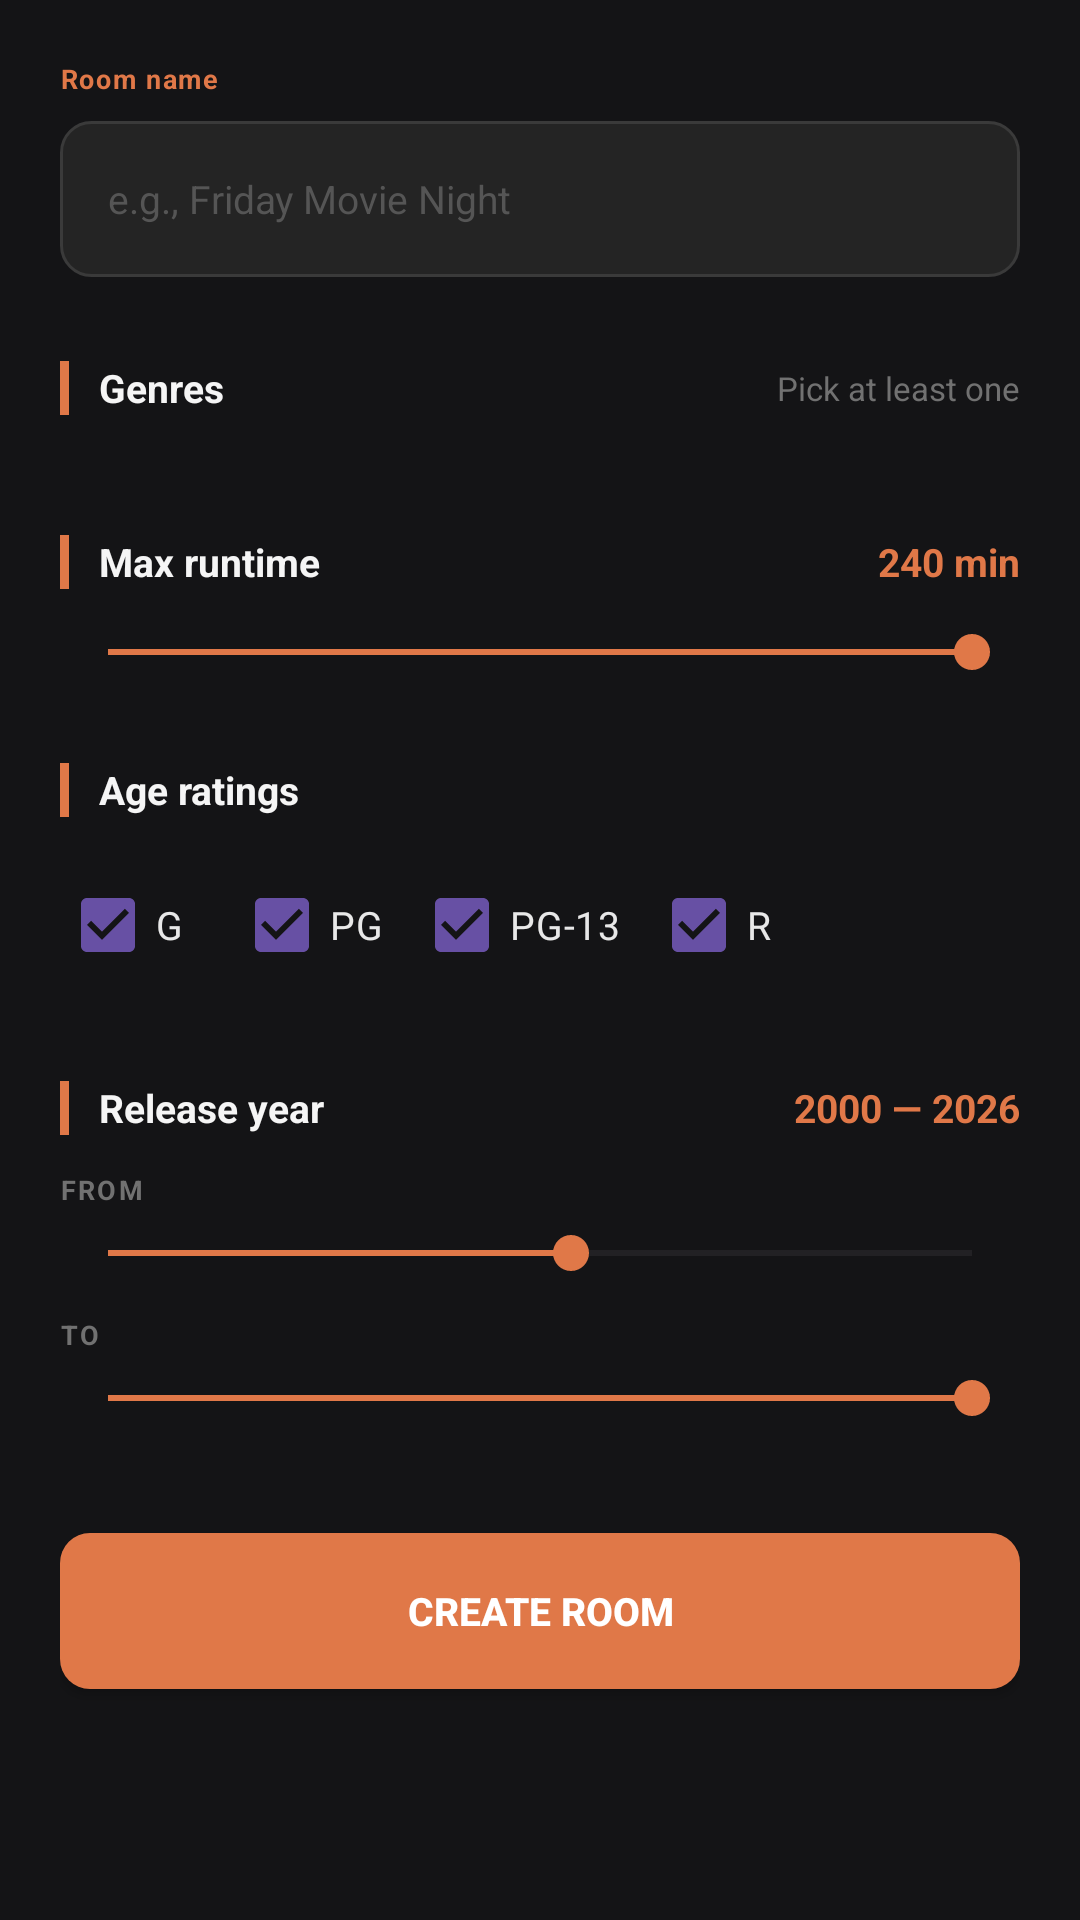

The Android layout XML behind this screen, and the referenced resources:
<!-- AndroidManifest.xml: application theme Theme.FlickMatch -->
<!-- res/layout/activity_create_room.xml -->
<?xml version="1.0" encoding="utf-8"?>
<ScrollView xmlns:android="http://schemas.android.com/apk/res/android"
    android:layout_width="match_parent"
    android:layout_height="match_parent"
    android:background="#141416">

    <LinearLayout
        android:layout_width="match_parent"
        android:layout_height="wrap_content"
        android:orientation="vertical"
        android:padding="20dp">

        
        <TextView
            android:layout_width="wrap_content"
            android:layout_height="wrap_content"
            android:text="Room name"
            android:textColor="#E07848"
            android:textSize="9sp"
            android:textStyle="bold"
            android:letterSpacing="0.06" />

        <EditText
            android:id="@+id/editRoomName"
            android:layout_width="match_parent"
            android:layout_height="52dp"
            android:layout_marginTop="8dp"
            android:background="@drawable/bg_input"
            android:hint="e.g., Friday Movie Night"
            android:textColorHint="#555555"
            android:inputType="textCapSentences"
            android:maxLength="50"
            android:paddingStart="16dp"
            android:paddingEnd="16dp"
            android:textColor="#F0F0F0"
            android:textSize="13sp" />

        
        <LinearLayout
            android:layout_width="match_parent"
            android:layout_height="wrap_content"
            android:layout_marginTop="28dp"
            android:gravity="center_vertical"
            android:orientation="horizontal">

            <View
                android:layout_width="3dp"
                android:layout_height="18dp"
                android:background="#E07848"
                android:layout_marginEnd="10dp" />

            <TextView
                android:layout_width="0dp"
                android:layout_height="wrap_content"
                android:layout_weight="1"
                android:text="Genres"
                android:textColor="#F5F5F5"
                android:textSize="13sp"
                android:textStyle="bold" />

            <TextView
                android:layout_width="wrap_content"
                android:layout_height="wrap_content"
                android:text="Pick at least one"
                android:textColor="#717171"
                android:textSize="11sp" />
        </LinearLayout>

        <GridLayout
            android:id="@+id/gridGenres"
            android:layout_width="match_parent"
            android:layout_height="wrap_content"
            android:layout_marginTop="12dp"
            android:columnCount="3"
            android:rowCount="6" />

        
        <LinearLayout
            android:layout_width="match_parent"
            android:layout_height="wrap_content"
            android:layout_marginTop="28dp"
            android:gravity="center_vertical"
            android:orientation="horizontal">

            <View
                android:layout_width="3dp"
                android:layout_height="18dp"
                android:background="#E07848"
                android:layout_marginEnd="10dp" />

            <TextView
                android:layout_width="0dp"
                android:layout_height="wrap_content"
                android:layout_weight="1"
                android:text="Max runtime"
                android:textColor="#F5F5F5"
                android:textSize="13sp"
                android:textStyle="bold" />

            <TextView
                android:id="@+id/textRuntime"
                android:layout_width="72dp"
                android:layout_height="wrap_content"
                android:gravity="end"
                android:text="240 min"
                android:textColor="#E07848"
                android:textSize="13sp"
                android:textStyle="bold" />
        </LinearLayout>

        <SeekBar
            android:id="@+id/seekRuntime"
            android:layout_width="match_parent"
            android:layout_height="wrap_content"
            android:layout_marginTop="12dp"
            android:max="180"
            android:progress="180"
            android:progressTint="#E07848"
            android:thumbTint="#E07848" />

        
        <LinearLayout
            android:layout_width="match_parent"
            android:layout_height="wrap_content"
            android:layout_marginTop="28dp"
            android:gravity="center_vertical"
            android:orientation="horizontal">

            <View
                android:layout_width="3dp"
                android:layout_height="18dp"
                android:background="#E07848"
                android:layout_marginEnd="10dp" />

            <TextView
                android:layout_width="wrap_content"
                android:layout_height="wrap_content"
                android:text="Age ratings"
                android:textColor="#F5F5F5"
                android:textSize="13sp"
                android:textStyle="bold" />
        </LinearLayout>

        <LinearLayout
            android:layout_width="match_parent"
            android:layout_height="wrap_content"
            android:layout_marginTop="12dp"
            android:orientation="horizontal">

            <CheckBox
                android:id="@+id/cbRatingG"
                android:layout_width="wrap_content"
                android:layout_height="wrap_content"
                android:layout_marginEnd="10dp"
                android:buttonTint="#E07848"
                android:checked="true"
                android:text="G"
                android:textColor="#E8E8E8"
                android:textSize="13sp" />

            <CheckBox
                android:id="@+id/cbRatingPG"
                android:layout_width="wrap_content"
                android:layout_height="wrap_content"
                android:layout_marginEnd="10dp"
                android:buttonTint="#E07848"
                android:checked="true"
                android:text="PG"
                android:textColor="#E8E8E8"
                android:textSize="13sp" />

            <CheckBox
                android:id="@+id/cbRatingPG13"
                android:layout_width="wrap_content"
                android:layout_height="wrap_content"
                android:layout_marginEnd="10dp"
                android:buttonTint="#E07848"
                android:checked="true"
                android:text="PG-13"
                android:textColor="#E8E8E8"
                android:textSize="13sp" />

            <CheckBox
                android:id="@+id/cbRatingR"
                android:layout_width="wrap_content"
                android:layout_height="wrap_content"
                android:buttonTint="#E07848"
                android:checked="true"
                android:text="R"
                android:textColor="#E8E8E8"
                android:textSize="13sp" />
        </LinearLayout>

        
        <LinearLayout
            android:layout_width="match_parent"
            android:layout_height="wrap_content"
            android:layout_marginTop="28dp"
            android:gravity="center_vertical"
            android:orientation="horizontal">

            <View
                android:layout_width="3dp"
                android:layout_height="18dp"
                android:background="#E07848"
                android:layout_marginEnd="10dp" />

            <TextView
                android:layout_width="0dp"
                android:layout_height="wrap_content"
                android:layout_weight="1"
                android:text="Release year"
                android:textColor="#F5F5F5"
                android:textSize="13sp"
                android:textStyle="bold" />

            <TextView
                android:id="@+id/textYearRange"
                android:layout_width="wrap_content"
                android:layout_height="wrap_content"
                android:text="2000 — 2026"
                android:textColor="#E07848"
                android:textSize="13sp"
                android:textStyle="bold" />
        </LinearLayout>

        <TextView
            android:layout_width="wrap_content"
            android:layout_height="wrap_content"
            android:layout_marginTop="12dp"
            android:text="FROM"
            android:textColor="#717171"
            android:textSize="9sp"
            android:textStyle="bold"
            android:letterSpacing="0.08" />

        <SeekBar
            android:id="@+id/seekYearMin"
            android:layout_width="match_parent"
            android:layout_height="wrap_content"
            android:layout_marginTop="6dp"
            android:max="56"
            android:progress="30"
            android:progressTint="#E07848"
            android:thumbTint="#E07848" />

        <TextView
            android:layout_width="wrap_content"
            android:layout_height="wrap_content"
            android:layout_marginTop="12dp"
            android:text="TO"
            android:textColor="#717171"
            android:textSize="9sp"
            android:textStyle="bold"
            android:letterSpacing="0.08" />

        <SeekBar
            android:id="@+id/seekYearMax"
            android:layout_width="match_parent"
            android:layout_height="wrap_content"
            android:layout_marginTop="6dp"
            android:max="56"
            android:progress="56"
            android:progressTint="#E07848"
            android:thumbTint="#E07848" />

        
        <androidx.appcompat.widget.AppCompatButton
            android:id="@+id/buttonCreateRoom"
            android:layout_width="match_parent"
            android:layout_height="52dp"
            android:layout_marginTop="36dp"
            android:layout_marginBottom="16dp"
            android:background="@drawable/bg_button_primary"
            android:text="Create Room"
            android:textColor="#FFFFFF"
            android:textSize="13sp"
            android:textStyle="bold" />

    </LinearLayout>
</ScrollView>
<!-- resources referenced by this layout -->
<resources>
  <!-- drawable bg_button_primary (drawable) -->
  <?xml version="1.0" encoding="utf-8"?>
  <shape xmlns:android="http://schemas.android.com/apk/res/android" android:shape="rectangle">
      <solid android:color="#E07848" />
      <corners android:radius="10dp" />
  </shape>
  <!-- drawable bg_input (drawable) -->
  <?xml version="1.0" encoding="utf-8"?>
  <shape xmlns:android="http://schemas.android.com/apk/res/android" android:shape="rectangle">
      <solid android:color="#242424" />
      <stroke android:width="1dp" android:color="#3A3A3A" />
      <corners android:radius="10dp" />
  </shape>
  <style name="Theme.FlickMatch" parent="Base.Theme.FlickMatch" />
  <style name="Base.Theme.FlickMatch" parent="Theme.Material3.DayNight.NoActionBar">
          <item name="android:statusBarColor">#141416</item>
      </style>
</resources>
